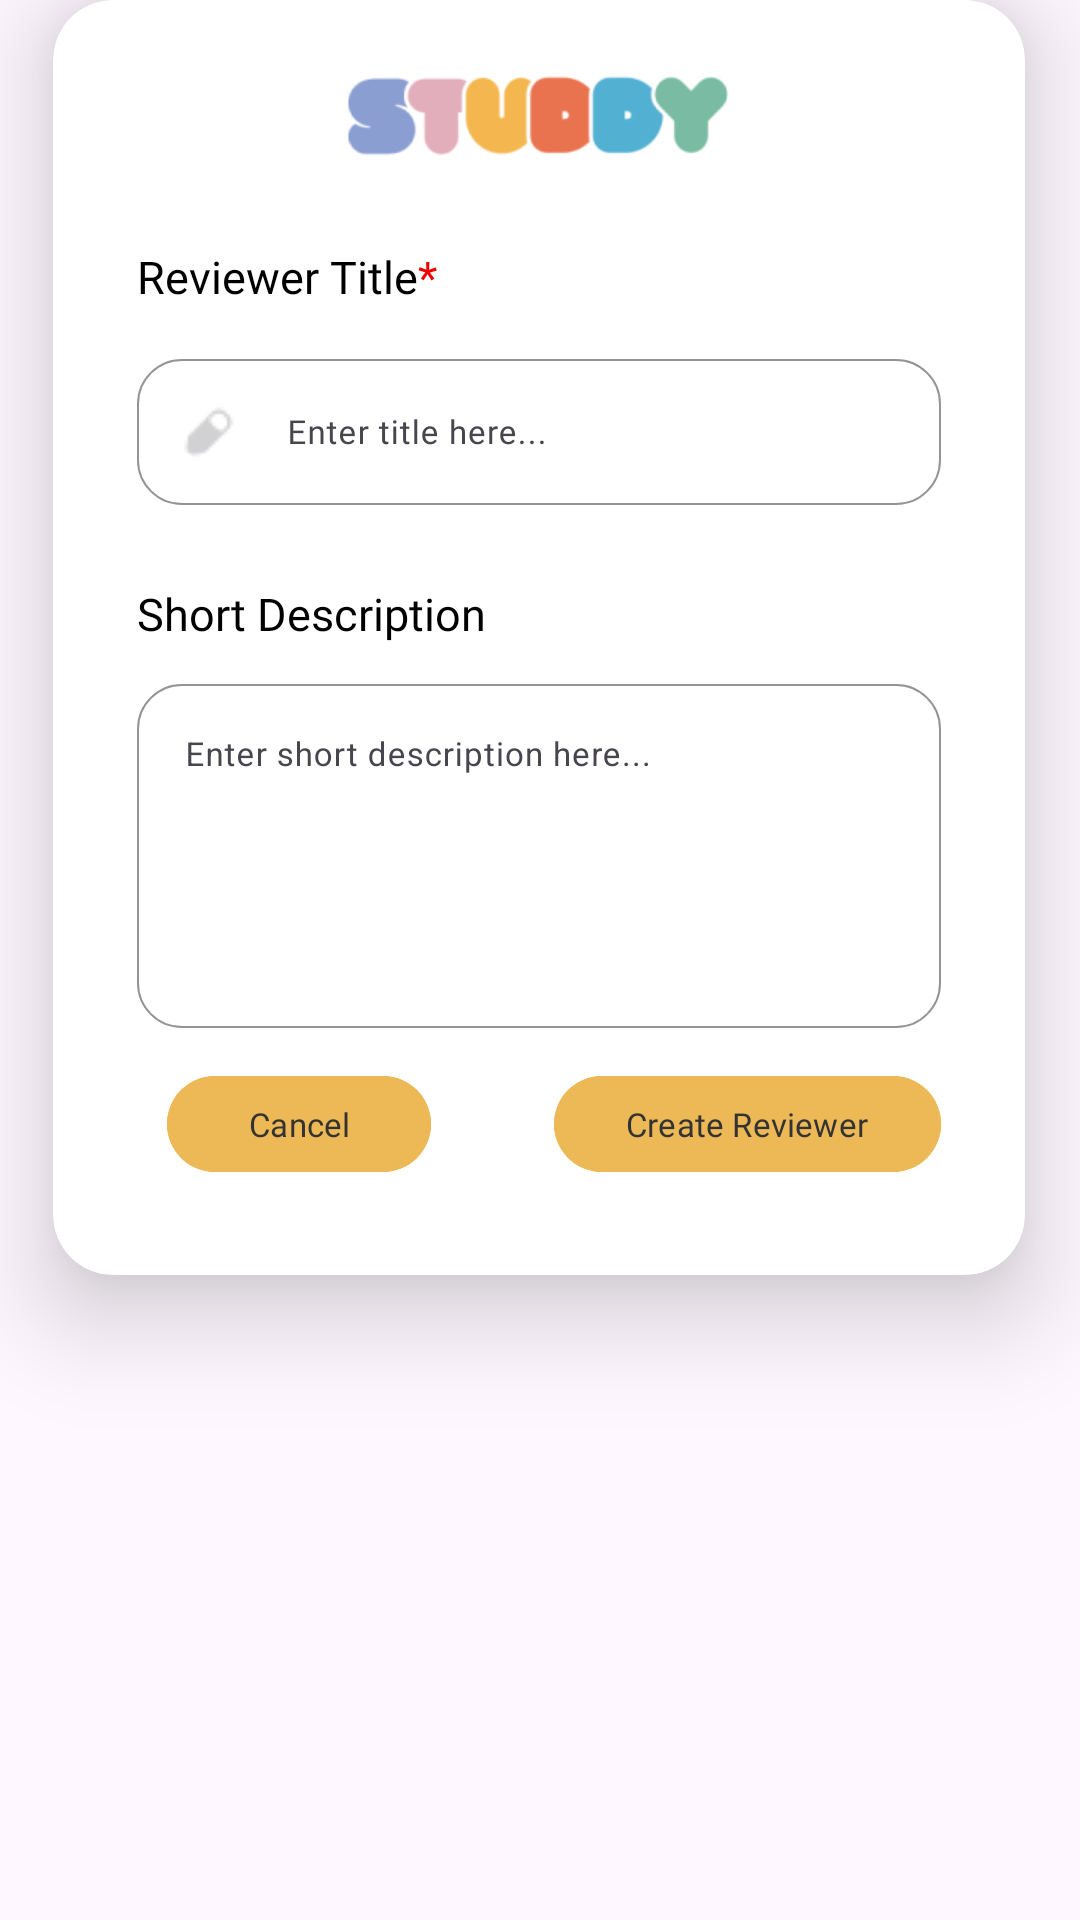

The Android layout XML behind this screen, and the referenced resources:
<!-- AndroidManifest.xml: application theme Theme.MoodChecker -->
<!-- res/layout/dialog_add_reviewer.xml -->
<?xml version="1.0" encoding="utf-8"?>
<androidx.constraintlayout.widget.ConstraintLayout xmlns:android="http://schemas.android.com/apk/res/android"
    xmlns:app="http://schemas.android.com/apk/res-auto"
    xmlns:tools="http://schemas.android.com/tools"
    android:layout_width="wrap_content"
    android:layout_height="wrap_content">

    <androidx.cardview.widget.CardView
        android:layout_width="324dp"
        android:layout_height="425dp"
        android:backgroundTint="@color/white"
        app:cardCornerRadius="20dp"
        app:cardElevation="20dp"
        app:layout_constraintEnd_toEndOf="parent"
        app:layout_constraintHorizontal_bias="0.492"
        app:layout_constraintStart_toStartOf="parent"
        app:layout_constraintTop_toTopOf="parent">

        <androidx.constraintlayout.widget.ConstraintLayout
            android:layout_width="match_parent"
            android:layout_height="match_parent"
            tools:context=".AddTaskPopUp">

            <com.google.android.material.textfield.TextInputLayout
                android:id="@+id/titleinput"
                android:layout_width="268dp"
                android:layout_height="60dp"
                android:layout_marginStart="28dp"
                android:layout_marginTop="12dp"
                app:boxCornerRadiusBottomEnd="15dp"
                app:boxCornerRadiusBottomStart="15dp"
                app:boxCornerRadiusTopEnd="15dp"
                app:boxCornerRadiusTopStart="15dp"
                app:boxStrokeColor="#80000000"
                app:boxStrokeWidth="0.8dp"
                app:counterTextColor="@color/black"
                app:helperTextTextColor="@color/black"
                app:hintTextColor="@color/black"
                app:layout_constraintStart_toStartOf="parent"
                app:layout_constraintTop_toBottomOf="@+id/textView27"
                app:placeholderTextColor="@color/black"
                app:prefixTextColor="@color/black"
                app:startIconDrawable="@drawable/edit"
                app:suffixTextColor="@color/black">

                <com.google.android.material.textfield.TextInputEditText
                    android:id="@+id/reviewerNameEditText"
                    android:layout_width="match_parent"
                    android:layout_height="wrap_content"
                    android:fontFamily="@font/poppins"
                    android:hint="Enter title here..."
                    android:paddingStart="50dp"
                    android:textColor="#000000"
                    android:textSize="11dp" />
            </com.google.android.material.textfield.TextInputLayout>

            <ImageView
                android:id="@+id/imageView16"
                android:layout_width="145dp"
                android:layout_height="42dp"
                android:layout_marginTop="16dp"
                app:layout_constraintEnd_toEndOf="parent"
                app:layout_constraintHorizontal_bias="0.502"
                app:layout_constraintStart_toStartOf="parent"
                app:layout_constraintTop_toTopOf="parent"
                app:srcCompat="@drawable/logo" />

            <TextView
                android:id="@+id/textView26"
                android:layout_width="wrap_content"
                android:layout_height="wrap_content"
                android:fontFamily="@font/poppins_bold"
                android:text="*"
                android:textColor="#F10000"
                android:textSize="15dp"
                app:layout_constraintStart_toEndOf="@+id/textView27"
                app:layout_constraintTop_toTopOf="@+id/textView27" />

            <TextView
                android:id="@+id/textView27"
                android:layout_width="wrap_content"
                android:layout_height="wrap_content"
                android:layout_marginStart="28dp"
                android:layout_marginTop="24dp"
                android:fontFamily="@font/poppins_bold"
                android:text="Reviewer Title"
                android:textColor="#000000"
                android:textSize="15dp"
                app:layout_constraintStart_toStartOf="parent"
                app:layout_constraintTop_toBottomOf="@+id/imageView16" />

            <TextView
                android:id="@+id/textView28"
                android:layout_width="wrap_content"
                android:layout_height="wrap_content"
                android:layout_marginStart="28dp"
                android:layout_marginTop="20dp"
                android:fontFamily="@font/poppins_bold"
                android:text="Short Description"
                android:textColor="#000000"
                android:textSize="15dp"
                app:layout_constraintStart_toStartOf="parent"
                app:layout_constraintTop_toBottomOf="@+id/titleinput" />

            <com.google.android.material.textfield.TextInputLayout
                android:id="@+id/shortdesinput"
                android:layout_width="268dp"
                android:layout_height="120dp"
                android:layout_marginStart="28dp"
                android:layout_marginTop="8dp"
                app:boxCornerRadiusBottomEnd="15dp"
                app:boxCornerRadiusBottomStart="15dp"
                app:boxCornerRadiusTopEnd="15dp"
                app:boxCornerRadiusTopStart="15dp"
                app:boxStrokeColor="#80000000"
                app:boxStrokeWidth="0.8dp"
                app:counterTextColor="@color/black"
                app:helperTextTextColor="@color/black"
                app:hintTextColor="@color/black"
                app:layout_constraintStart_toStartOf="parent"
                app:layout_constraintTop_toBottomOf="@+id/textView28"
                app:placeholderTextColor="@color/black"
                app:prefixTextColor="@color/black"
                app:suffixTextColor="@color/black">

                <com.google.android.material.textfield.TextInputEditText
                    android:id="@+id/reviewerDescriptionEditText"
                    android:layout_width="match_parent"
                    android:layout_height="match_parent"
                    android:gravity="top|start"
                    android:hint="Enter short description here..."
                    android:inputType="textMultiLine"
                    android:lines="4"
                    android:minLines="4"
                    android:scrollbars="vertical"
                    android:textColor="#000000"
                    android:textColorHighlight="@color/black"
                    android:textColorHint="#CC000000"
                    android:textSize="11dp" />
            </com.google.android.material.textfield.TextInputLayout>


            <Button
                android:id="@+id/saveButton"
                android:layout_width="wrap_content"
                android:layout_height="40dp"
                android:layout_marginTop="12dp"
                android:backgroundTint="#EDB856"
                android:fontFamily="@font/poppins_bold"
                android:text="Create Reviewer"
                android:textColor="#333333"
                android:textSize="11dp"
                app:layout_constraintEnd_toEndOf="@+id/shortdesinput"
                app:layout_constraintHorizontal_bias="1.0"
                app:layout_constraintStart_toStartOf="@+id/shortdesinput"
                app:layout_constraintTop_toBottomOf="@+id/shortdesinput" />

            <Button
                android:id="@+id/cancelButton"
                android:layout_width="wrap_content"
                android:layout_height="40dp"
                android:layout_marginTop="12dp"
                android:backgroundTint="#EDB856"
                android:fontFamily="@font/poppins_bold"
                android:text="Cancel"
                android:textColor="#333333"
                android:textSize="11dp"
                app:layout_constraintEnd_toEndOf="@+id/shortdesinput"
                app:layout_constraintHorizontal_bias="0.055"
                app:layout_constraintStart_toStartOf="@+id/shortdesinput"
                app:layout_constraintTop_toBottomOf="@+id/shortdesinput" />

        </androidx.constraintlayout.widget.ConstraintLayout>
    </androidx.cardview.widget.CardView>
</androidx.constraintlayout.widget.ConstraintLayout>
<!-- resources referenced by this layout -->
<resources>
  <color name="black">#FF000000</color>
  <color name="white">#FFFFFFFF</color>
  <!-- drawable edit: png bitmap (drawable, 375 bytes) -->
  <!-- drawable logo: png bitmap (drawable, 9281 bytes) -->
  <style name="Theme.MoodChecker" parent="Base.Theme.MoodChecker" />
  <style name="Base.Theme.MoodChecker" parent="Theme.Material3.DayNight.NoActionBar">
          
          
      </style>
</resources>
